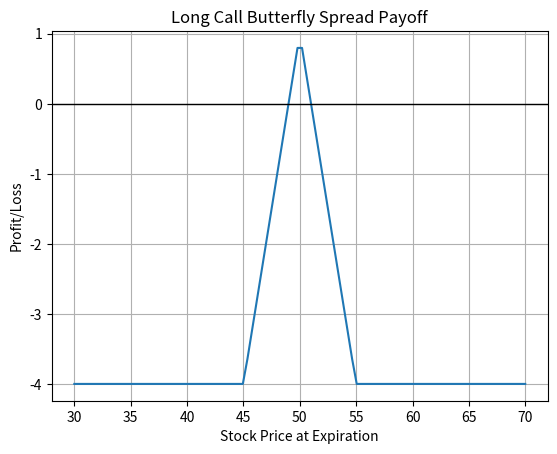

Reproduce this figure in Python.
import numpy as np
import matplotlib.pyplot as plt

def long_call_butterfly_payoff(stock_prices, K1, K2, K3, premium):
    """
    Calculate the payoff from a long call butterfly spread.

    stock_prices: Array of stock prices at expiration
    K1, K2, K3: Strike prices for the three calls (K1 < K2 < K3)
    premium: Premium paid for each option (assumed the same for simplicity)
    """
    payoff = np.zeros_like(stock_prices)
    for i, S in enumerate(stock_prices):
        if S < K1:
            payoff[i] = -2 * premium
        elif K1 <= S < K2:
            payoff[i] = (S - K1) - 2 * premium
        elif K2 <= S <= K3:
            payoff[i] = (K2 - K1) - (S - K2) - 2 * premium
        else:  # S > K3
            payoff[i] = (K2 - K1) - (K3 - K2) - 2 * premium
    
    return payoff

# Example usage
K1 = 45  # Lower strike price
K2 = 50  # Middle strike price
K3 = 55  # Higher strike price
premium = 2  # Premium paid for each option

# Generate a range of stock prices at expiration
stock_prices = np.linspace(30, 70, 100)
payoff = long_call_butterfly_payoff(stock_prices, K1, K2, K3, premium)

# Plot the results
plt.plot(stock_prices, payoff)
plt.xlabel('Stock Price at Expiration')
plt.ylabel('Profit/Loss')
plt.title('Long Call Butterfly Spread Payoff')
plt.axhline(0, color='black', lw=1)
plt.grid(True)
plt.show()
